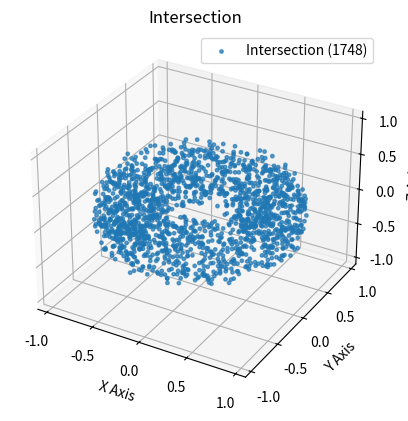

Source code (Python): (Note: this script raises an exception after producing the figure.)
# This module runs the code for assignment 1 of Stochastic Simulation

import numpy as np
import matplotlib.pyplot as plt
from mpl_toolkits.mplot3d import Axes3D

import time
from tqdm import trange

# --------------
# Volume dimensions
# --------------
def sphere(x, y, z, k):
    """Checks if the point is within the sphere and passes True if so."""
    if k <= 0:
        raise ValueError(f"k needs to be > 0. You got k: {k}")

    # Sphere dimensions
    hits = x*x + y*y + z*z <= k ** 2

    return hits


def torus(x, y, z, R, r):
    """Checks if the point is within the torus and passes True if so."""
    if R <= 0 or r <= 0:
        raise ValueError(f"R and r need to be > 0." 
                         f"You got R: {R} and r: {r}")

    # Torus dimensions
    hits = (np.sqrt(x*x + y*y) - R) ** 2 + z*z <= r ** 2
    
    return hits

# --------------
# Exact solution
# --------------

def volumeAnalytical(k, R, r):
    # only works for centered toroid

    R_1 = (R ** 2 + k ** 2 - r ** 2) / (2 * R)

    F_1 = lambda x, a : -np.power(a ** 2 - x ** 2, 1.5) / 3
    F_2 = lambda x, a : (np.arcsin(x / a) + 0.5 * np.sin(2 * np.arcsin(x / a))) * 0.5 * a ** 2

    V = F_1(k, k) - F_1(R_1, k)
    V += F_1(R_1 - R, r) - F_1(-r, r)
    V += R * (F_2(R_1 - R, r) - F_2(-r, r))

    return V * 4 * np.pi

# --------------
# Sampling
# --------------
def uniformrandom(N, seed=None):
    np.random.seed(seed=seed)
    x = np.random.rand(N)
    y = np.random.rand(N)
    z = np.random.rand(N)

    return np.array([x, y, z])


def deterministic_XYZ(N, seed=None):
    sequence = np.empty((3, N))
    m = 3.8

    # define a self-contained region
    b = m * 0.5 * (1 - 0.5)
    a = m * b * (1 - b)
    
    # 'seed' the deterministic sequence
    np.random.seed(seed=seed)
    sequence[:, 0] = np.random.uniform(a, b, 3)
    
    for i in range(1, N):
        sequence[:, i] = m * sequence[:, i - 1] * (1 - sequence[:, i - 1])

    # normalise [a, b] -> [0, 1]
    sequence = (sequence - a) / (b - a)

    return sequence 


# define random number generator

# --------------
# Errors
# --------------
def standard_error(sample_std, N):
    """Calculates the standard error of the mean."""
    return sample_std / np.sqrt(N)


# --------------
# monte carlo
# --------------
def montecarlo(prng, k=1, R=0.75, r=0.4, throws=100000, 
               xc=0, yc=0, zc=0, 
               plot=False,
               mode='uniform',
               p_b=0.5,
               b_radius=1.1,
               s_radius=0.4):   # 'uniform' for Q1&Q3a, 'mixture' for Q3b

    if mode == 'uniform':
        rand = prng(throws)
        # normalise [0, 1] -> [-radius, radius]
        x, y, z = b_radius * (np.ones((3, throws)) - 2 * rand)

    elif mode == 'mixture':
        randnum_b = prng(throws)
        randnum_s = prng(throws)
        
        from_b = np.random.rand(throws) < p_b # boolean array, True = from B box, False = from S box
        
        s_center = np.array([xc, yc, zc])

        # empty arrays to hold the random points from each box
        x = np.empty(throws)
        y = np.empty(throws)
        z = np.empty(throws)

        # normalise [0, 1] -> [-b_radius, b_radius]
        x[from_b] = b_radius * (1 - 2 * randnum_b[0, from_b])
        y[from_b] = b_radius * (1 - 2 * randnum_b[1, from_b])
        z[from_b] = b_radius * (1 - 2 * randnum_b[2, from_b])

        # normalise [0, 1] -> [-s_radius, s_radius]
        x[~from_b] = b_radius * (1 - 2 * randnum_s[0, ~from_b])
        y[~from_b] = b_radius * (1 - 2 * randnum_s[1, ~from_b])
        z[~from_b] = b_radius * (1 - 2 * randnum_s[2, ~from_b])


    # check hits
    sphereHits = sphere(x, y, z, k)
    torusHits = torus(x-xc, y-yc, z-zc, R, r)

    totalHits = np.sum(sphereHits & torusHits)

    # calculate intersection volume
    box_volume = (2 * b_radius) ** 3
    intersection_volume = box_volume * (totalHits / throws)

    # plotting
    if plot == True:
        plotintersection(x, y, z, sphereHits, torusHits, b_radius)

    return intersection_volume, totalHits


def run_monte_carlo(
        N=100, 
        prng=uniformrandom, 
        k=1, 
        R=0.75, 
        r=0.4, 
        throws=100000,
        xc=0, yc=0,zc=0,
        mode='uniform',
        p_b=0.5,
        b_radius=1.1,
        s_radius=0.4):
    """Runs the monte carlo simulation N times."""

    all_volumes = []
    all_hits = []

    # Time progress bar
    t0 = time.perf_counter()
    for _ in trange(N, desc="Monte Carlo runs", leave=False):
        intersection_volume, hits = montecarlo(
            prng, k, R, r, throws, 
            xc, yc, zc,
            plot=False,
            mode=mode,
            p_b=p_b,
            b_radius=b_radius,
            s_radius=s_radius
        )
        all_volumes.append(intersection_volume)
        all_hits.append(hits)

    t1 = time.perf_counter()

    sample_std = np.std(all_volumes)
    average_volume = np.mean(all_volumes)

    elapsed = t1 - t0
    print(f"for b_radius={b_radius}, k={k}, R={R}, r={r}, and throws={throws}, we get:")
    print(f"average_volume: {average_volume}, sample variance: {sample_std}")
    print(f"Elapsed: {elapsed:.3f}s  ({elapsed/N:.6f}s per run)")

    return sample_std, average_volume

# --------------
# Plotting code
# --------------
def plotintersection(x, y, z, sphereHits, torusHits, radius):
    # store points for each category
    
    # Add code
    intersection = sphereHits & torusHits

    fig = plt.figure()
    ax = fig.add_subplot(111, projection='3d')

    # plot intersection
    ax.scatter(
        x[intersection],
        y[intersection],
        z[intersection],
        s=6, alpha=0.7, label=f"Intersection ({intersection.sum()})"
    )

    # labels and title
    ax.set_xlabel('X Axis')
    ax.set_ylabel('Y Axis')
    ax.set_zlabel('Z Axis')
    ax.set_title("Intersection")
    ax.legend()
    
    # set limits for each axis
    ax.set_xlim([-radius, radius])
    ax.set_ylim([-radius, radius])
    ax.set_zlim([-radius, radius])

    plt.show()

# plot histogram for deterministic sequence -> show that it is not uniform
def plotDeterministicHistogram(N):
    xDet, _, _ = deterministic_XYZ(N)
    xRand, _, _ = uniformrandom(N)

    plt.hist(xDet, density=True, label="deterministic")
    plt.hist(xRand, density=True, histtype="step", label="numpy prng")
    plt.xlabel("Sample value")
    plt.ylabel("Density of occurence")
    plt.legend()
    plt.show()
    
    return
    

# Plot error changes and estimates
def convergencePlot(N, b_radius, k, R, r, maxThrows, throwsSamples):
    throwsList = np.logspace(1, np.log(maxThrows) / np.log(10), throwsSamples, base=10, dtype=np.int32)

    means = np.empty((2, throwsSamples))
    stds = np.empty((2, throwsSamples))
    for i in trange(throwsSamples, desc="Convergence plot: ", leave=False):
        throws = throwsList[i]
        vols = np.empty((2, N))
        for n in range(N):
            vols[0, n], _ = montecarlo(uniformrandom, b_radius, k, R, r, throws)
            vols[1, n], _ = montecarlo(deterministic_XYZ, b_radius, k, R, r, throws)

        means[:, i] = np.mean(vols, axis=1)
        stds[:, i] = np.std(vols, axis=1)

    fig, ax = plt.subplots()

    exactVolume = volumeAnalytical(k, R, r)

    ax.errorbar(throwsList, means[0, :], yerr=stds[0, :], fmt='o', label="uniform")
    ax.errorbar(throwsList, means[1, :], yerr=stds[1, :], fmt='o', label="deterministic")
    ax.hlines(exactVolume, np.min(throwsList), np.max(throwsList), linestyle="dashed", color="grey", label="exact")
    ax.set_xscale("log")
    ax.set_xlabel("Amount of throws")
    ax.set_ylabel("Volume estimate (a.u.)")
    ax.legend()

    plt.show()

    return

def line_plots(results_volume, results_error, p_values, s_radii):
    plt.figure(figsize=(14, 6))

    # plot 1: biased estimated volume
    plt.subplot(1, 2, 1)
    
    for i, s_rad in enumerate(s_radii):
        plt.plot(p_values, results_volume[i, :], 'o-', label=f's_radius = {s_rad:.2f}')
    
    plt.xlabel("probability from box B)")
    plt.ylabel("estimated Volume (biased)")
    plt.title("volume vs. p_b (grouped by small box radius)")
    plt.legend()
    plt.grid(True)

    # plot 2: std dev error
    # We can use this to find the best (p_b, s_radius) combination.
    plt.subplot(1, 2, 2)
    
    for i, s_rad in enumerate(s_radii):
        plt.plot(p_values, results_error[i, :], 'o-', label=f's_radius = {s_rad:.2f}')
    
    plt.xlabel("probability from box b")
    plt.ylabel("sample standard deviation (error)")
    plt.title("error vs. p_b (grouped by small box radius)")
    plt.legend()
    plt.grid(True)
    
    plt.tight_layout()
    plt.show()

# --------------
# Running code
# --------------

def main():
    # case a:

    a_sample_std, a_average_volume = run_monte_carlo(
        N=100, 
        prng=uniformrandom, 
        b_radius=1.1, 
        k=1, 
        R=0.75, 
        r=0.4, 
        throws=int(1e5))

    # case b:
    b_sample_std, b_average_volume = run_monte_carlo(
        N=100, 
        prng=uniformrandom, 
        b_radius=1.1, 
        k=1, 
        R=0.5, 
        r=0.5, 
        throws=int(1e5))
 
    # plot case a
    montecarlo(prng=uniformrandom, 
               b_radius=1.1, 
               k=1, 
               R=0.75, 
               r=0.4, 
               throws=int(1e4), 
               plot=True)

    # convergence plot case a
    convergencePlot(N=100,
                    b_radius=1.1,
                    k=1,
                    R=0.75,
                    r=0.4,
                    maxThrows=int(1e5),
                    throwsSamples=20)
    
    # convergence plot case b
    convergencePlot(N=100,
                    b_radius=1.1,
                    k=1,
                    R=0.5,
                    r=0.5,
                    maxThrows=int(1e5),
                    throwsSamples=20)

    plotDeterministicHistogram(int(1e5))

def test_q3b():
    n_throws = int(1e5)
    b_radius = 1.1         
    
    k_3, R_3, r_3 = 1.0, 0.75, 0.4
    xc_3, yc_3, zc_3 = 0, 0, 0.1
 
    p_values = np.array([0.1, 0.3, 0.5, 0.7, 0.9])
    s_radii = np.array([0.1, 0.3, 0.5, 0.7, 0.9])
    
    n_repeats = 500

    results_avg_volume = np.empty((len(s_radii), len(p_values)))
    results_std_dev = np.empty((len(s_radii), len(p_values)))
    
    for i, s_rad in enumerate(s_radii):
        for j, p in enumerate(p_values):
            
            print(f"    > testing s_rad={s_rad:.2f}, p_b={p:.1f} ...")

            std_dev, avg_vol = run_monte_carlo(
                N=n_repeats,
                prng=uniformrandom,
                k=k_3, R=R_3, r=r_3,
                throws=n_throws,
                xc=xc_3, yc=yc_3, zc=zc_3,
                mode='mixture',
                p_b=p,
                b_radius=b_radius,
                s_radius=s_rad
            )
            
            # store results
            results_avg_volume[i, j] = avg_vol
            results_std_dev[i, j] = std_dev
    
    line_plots(results_avg_volume, results_std_dev, p_values, s_radii)

main()
# test_q3b()
